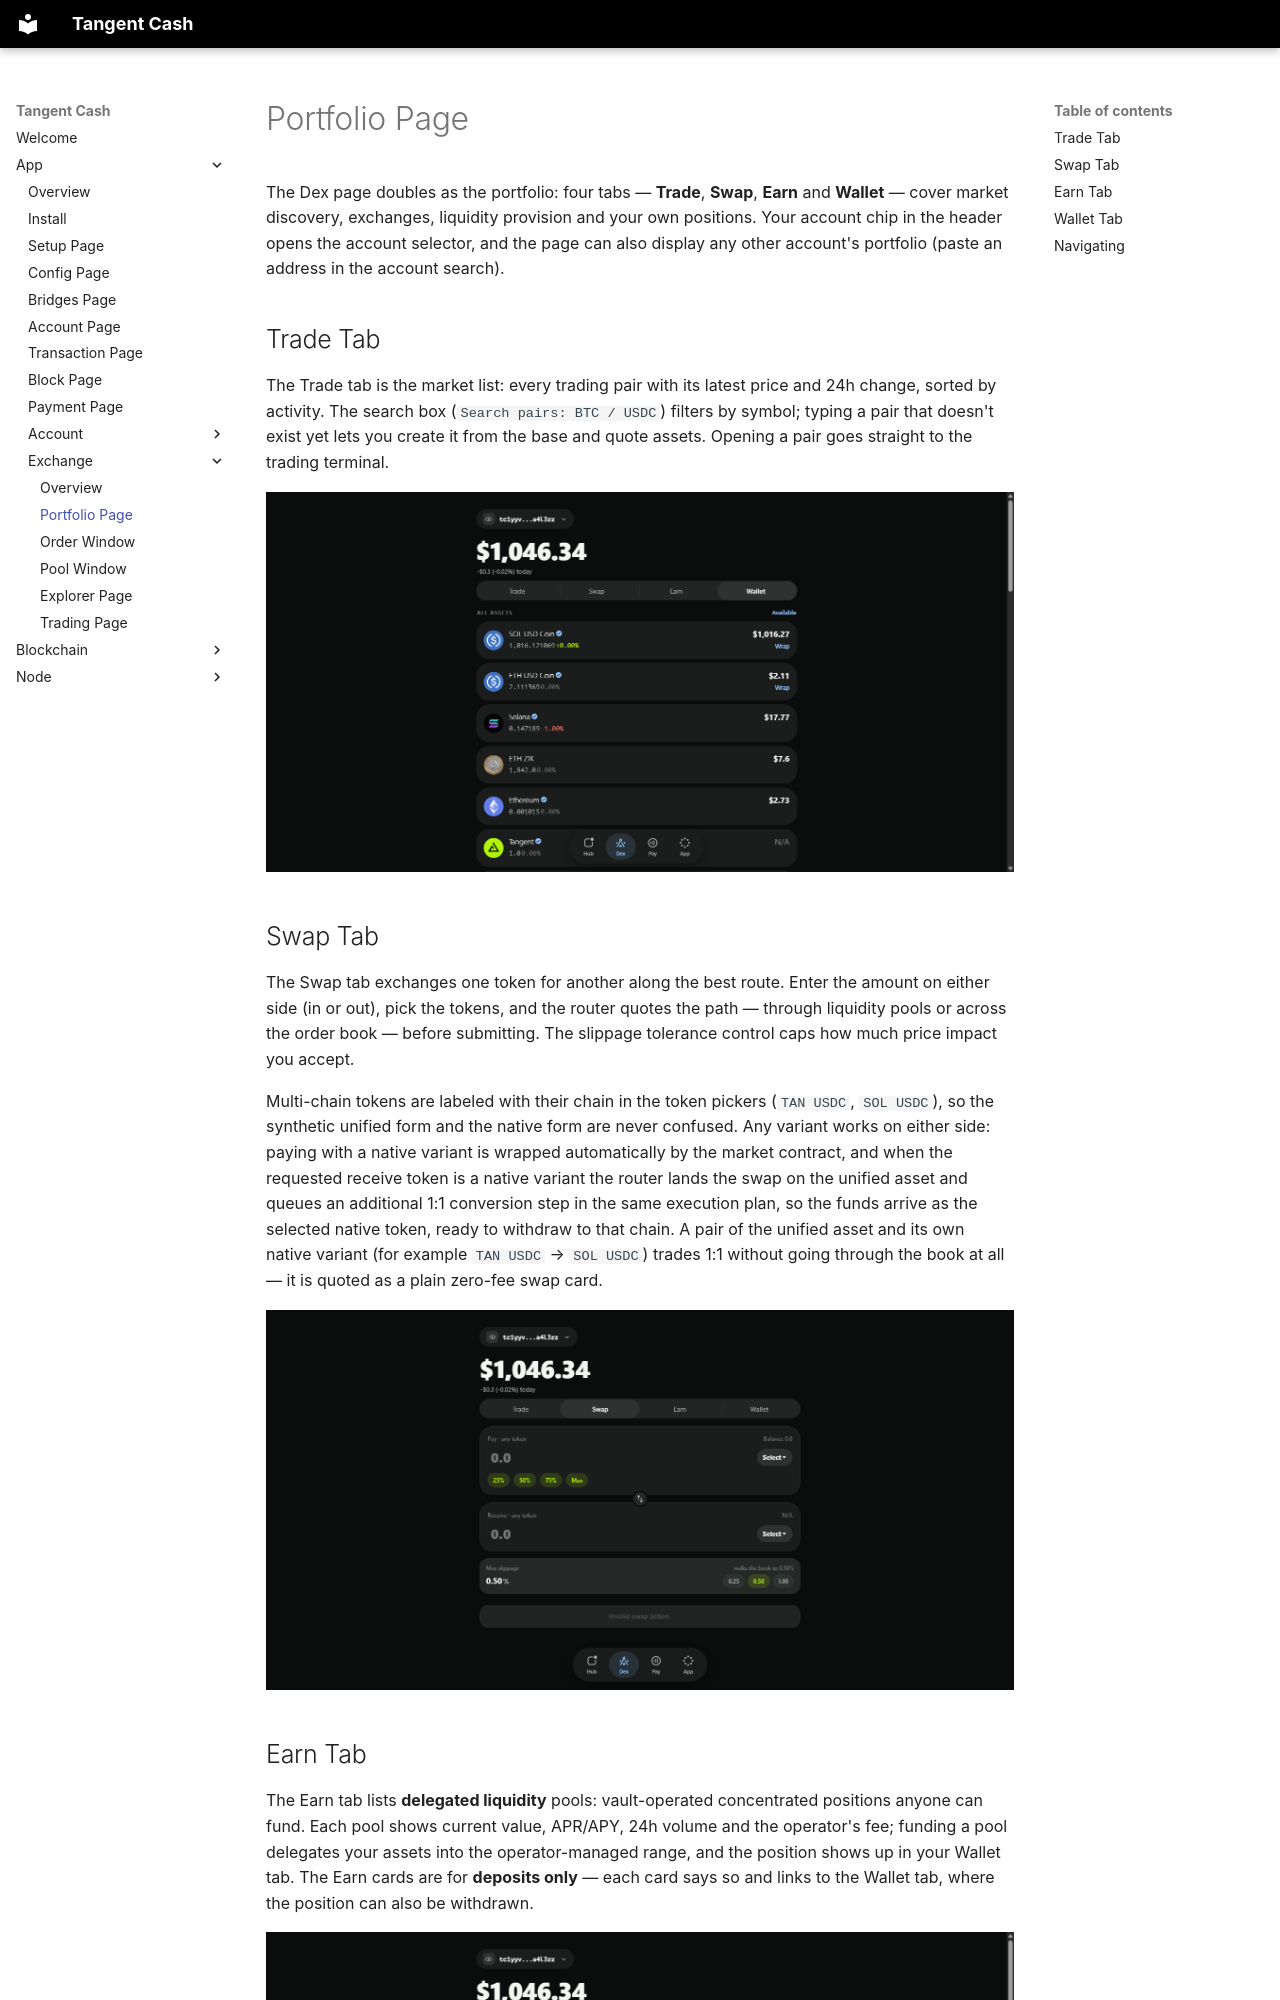

repository: tangentcash/wallet · page: app/exchange/02-portfolio/index.html · generator: mkdocs

# Portfolio Page

The Dex page doubles as the portfolio: four tabs — **Trade**, **Swap**, **Earn** and **Wallet** — cover market discovery, exchanges, liquidity provision and your own positions. Your account chip in the header opens the account selector, and the page can also display any other account's portfolio (paste an address in the account search).

## Trade Tab

The Trade tab is the market list: every trading pair with its latest price and 24h change, sorted by activity. The search box (`Search pairs: BTC / USDC`) filters by symbol; typing a pair that doesn't exist yet lets you create it from the base and quote assets. Opening a pair goes straight to the trading terminal.

![Trading pairs](./../../assets/exchange/02-portfolio/4.png)

## Swap Tab

The Swap tab exchanges one token for another along the best route. Enter the amount on either side (in or out), pick the tokens, and the router quotes the path — through liquidity pools or across the order book — before submitting. The slippage tolerance control caps how much price impact you accept.

Multi-chain tokens are labeled with their chain in the token pickers (`TAN USDC`, `SOL USDC`), so the synthetic unified form and the native form are never confused. Any variant works on either side: paying with a native variant is wrapped automatically by the market contract, and when the requested receive token is a native variant the router lands the swap on the unified asset and queues an additional 1:1 conversion step in the same execution plan, so the funds arrive as the selected native token, ready to withdraw to that chain. A pair of the unified asset and its own native variant (for example `TAN USDC` → `SOL USDC`) trades 1:1 without going through the book at all — it is quoted as a plain zero-fee swap card.

![Swap tab](./../../assets/exchange/02-portfolio/2.png)
